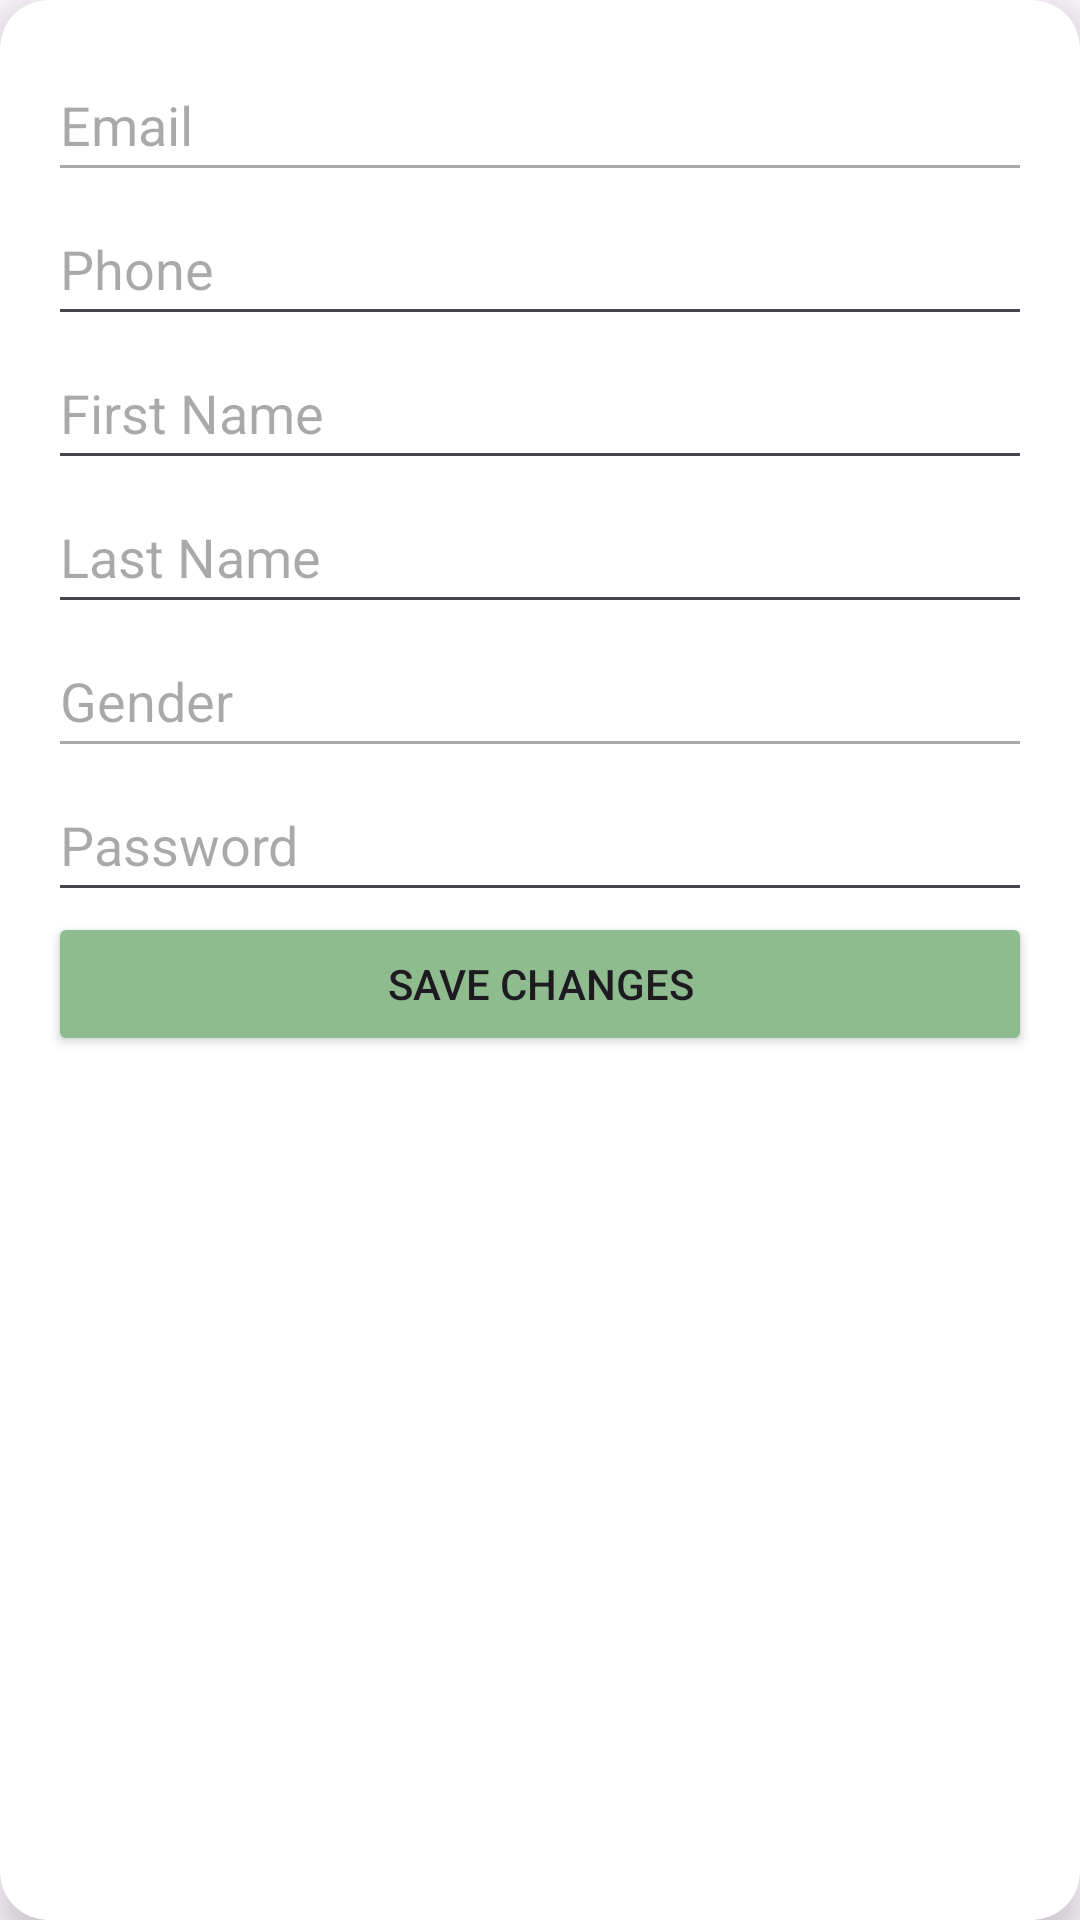

Produce the Android XML layout that renders to this screen, including the resource entries it uses.
<!-- AndroidManifest.xml: application theme Theme.Project_1201345_12012093 -->
<!-- res/layout/fragment_admin_home.xml -->
<?xml version="1.0" encoding="utf-8"?>
<androidx.cardview.widget.CardView
    xmlns:android="http://schemas.android.com/apk/res/android"
    xmlns:app="http://schemas.android.com/apk/res-auto"
    xmlns:tools="http://schemas.android.com/tools"
    android:layout_width="match_parent"
    android:layout_height="wrap_content"
    android:layout_margin="16dp"
    app:cardElevation="8dp"
    app:cardCornerRadius="16dp">


    <LinearLayout
        android:id="@+id/sa"
        android:layout_width="match_parent"
        android:layout_height="wrap_content"
        android:orientation="vertical"
        android:padding="16dp"
        tools:context="Admin_Navbar_classes.AdminProfile">

        <EditText
            android:id="@+id/editTextEmail"
            android:layout_width="match_parent"
            android:layout_height="48dp"
            android:hint="Email"
            android:inputType="textEmailAddress"
            android:enabled="false" />

        <EditText
            android:id="@+id/editTextPhone"
            android:layout_width="match_parent"
            android:layout_height="48dp"
            android:hint="Phone"
            android:inputType="phone" />

        <EditText
            android:id="@+id/editTextFirstName"
            android:layout_width="match_parent"
            android:layout_height="48dp"
            android:hint="First Name" />

        <EditText
            android:id="@+id/editTextLastName"
            android:layout_width="match_parent"
            android:layout_height="48dp"
            android:hint="Last Name" />

        <EditText
            android:id="@+id/editTextGender"
            android:layout_width="match_parent"
            android:layout_height="48dp"
            android:hint="Gender"
            android:enabled="false" />

        <EditText
            android:id="@+id/editTextPassword"
            android:layout_width="match_parent"
            android:layout_height="48dp"
            android:hint="Password"
            android:inputType="textPassword" />

        <Button
            android:id="@+id/buttonSaveChanges"
            android:layout_width="match_parent"
            android:layout_height="48dp"
            android:text="Save Changes"
            android:backgroundTint="#8FBC8F" />
        <ImageView
            android:id="@+id/bird_animation_view"
            android:layout_width="wrap_content"
            android:layout_height="wrap_content"
            android:layout_centerInParent="true"
            android:src="@drawable/logo_animation"/>
    </LinearLayout>


</androidx.cardview.widget.CardView>
<!-- resources referenced by this layout -->
<resources>
  <!-- drawable logo_animation (drawable) -->
  <animation-list xmlns:android="http://schemas.android.com/apk/res/android"
      android:oneshot="false">
      <item android:drawable="@drawable/android1_logo" android:duration="200"/>
      <item android:drawable="@drawable/android_logo1" android:duration="200"/>
  </animation-list>
  <style name="Theme.Project_1201345_12012093" parent="Base.Theme.Project_1201345_12012093" />
  <!-- drawable android_logo1: png bitmap (drawable, 30338 bytes) -->
  <style name="Base.Theme.Project_1201345_12012093" parent="Theme.Material3.DayNight.NoActionBar">
          
          
      </style>
</resources>
